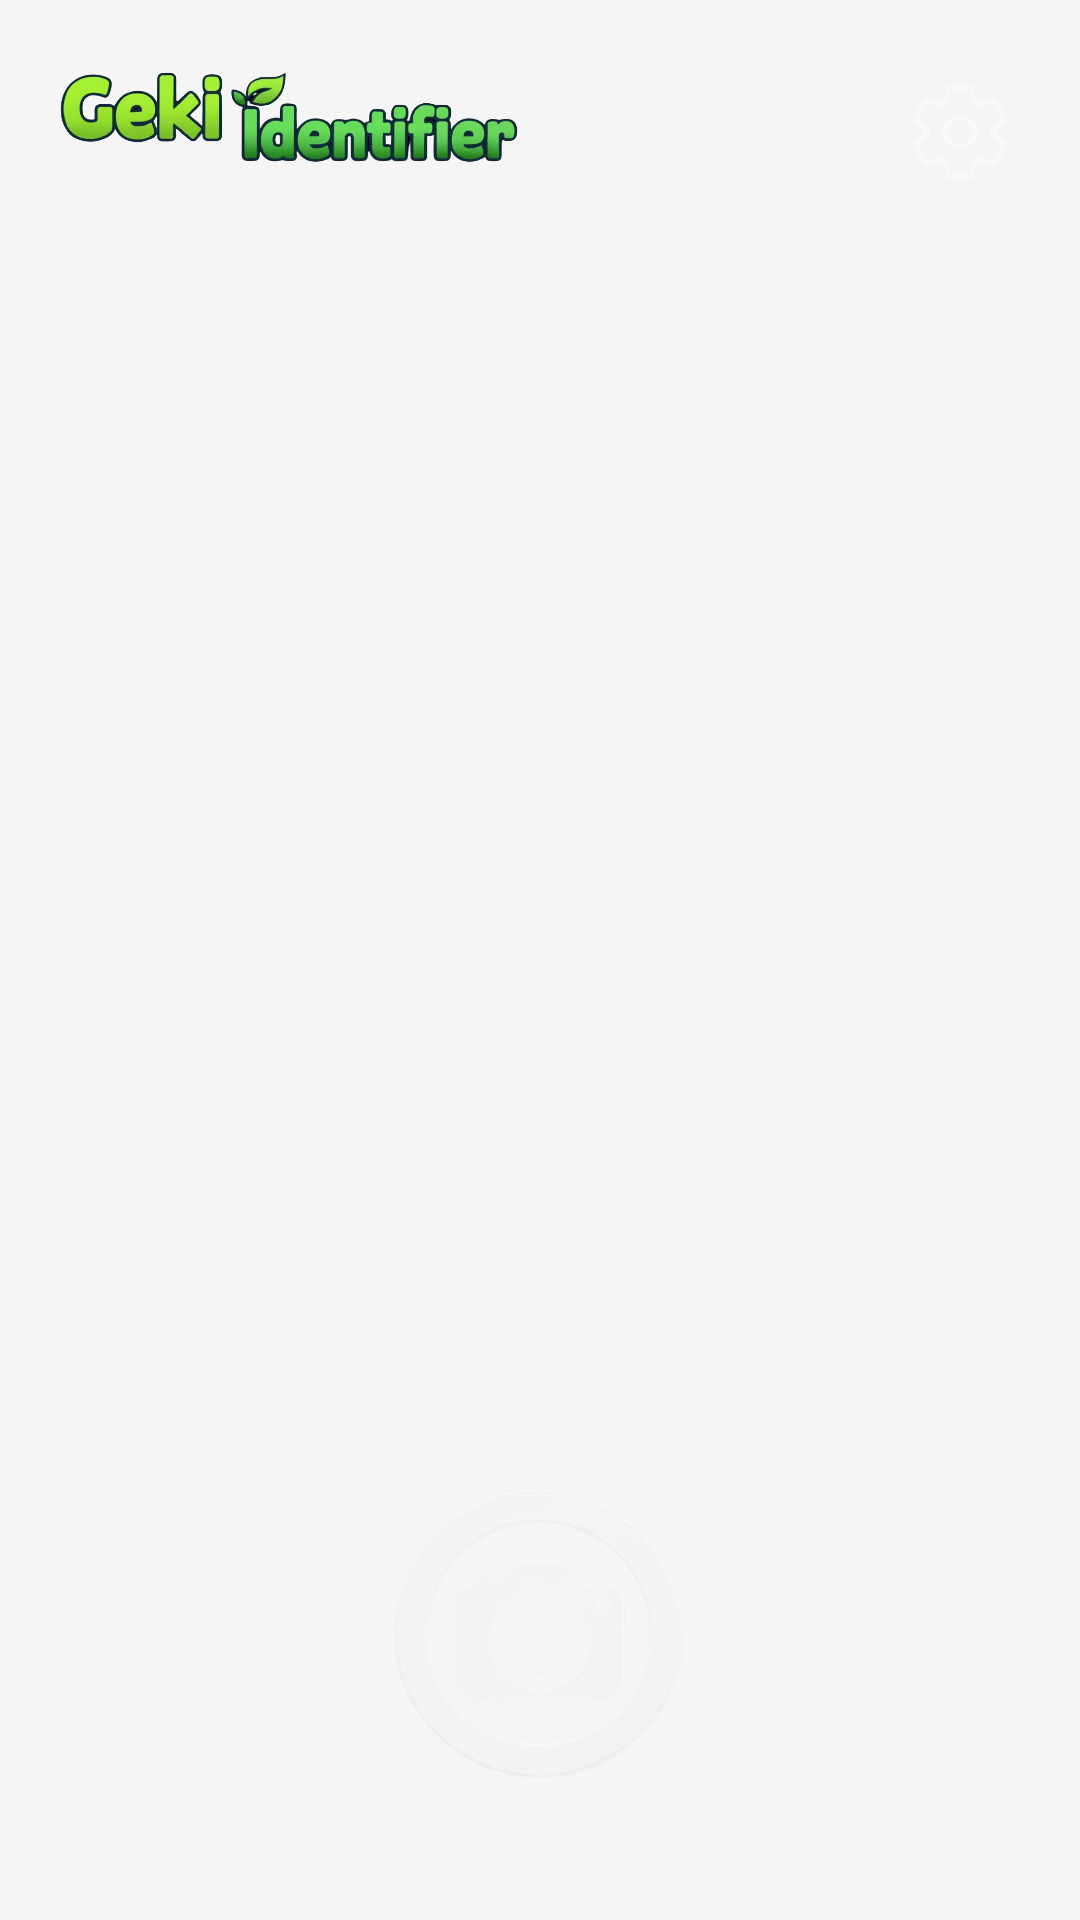

Here is an Android app screen rendered from its layout file. Give the layout XML and the strings, colors and styles it references.
<!-- AndroidManifest.xml: application theme Theme.Geki -->
<!-- res/layout/fragment_camera.xml -->
<?xml version="1.0" encoding="utf-8"?>
<androidx.coordinatorlayout.widget.CoordinatorLayout xmlns:android="http://schemas.android.com/apk/res/android"
    xmlns:app="http://schemas.android.com/apk/res-auto"
    xmlns:tools="http://schemas.android.com/tools"
    android:layout_width="match_parent"
    android:layout_height="match_parent"
    android:background="@color/app_background">

    <TextureView
        android:id="@+id/camera_preview_texture_view"
        android:layout_width="match_parent"
        android:layout_height="match_parent"
        app:layout_constraintTop_toTopOf="parent"
        app:layout_constraintBottom_toBottomOf="parent"
        app:layout_constraintStart_toStartOf="parent"
        app:layout_constraintEnd_toEndOf="parent" />

    <FrameLayout
        android:id="@+id/overlay_layout"
        android:layout_width="match_parent"
        android:layout_height="match_parent">

        
        <ImageButton
            android:id="@+id/options_icon"
            android:layout_width="60dp"
            android:layout_height="60dp"
            android:layout_gravity="end|top"
            android:layout_marginTop="24dp"
            android:layout_marginEnd="0dp"
            android:background="?attr/selectableItemBackgroundBorderless"
            android:src="@drawable/ic_new_options"
            app:tint="#FFFFFF"
            android:scaleType="fitCenter"
            android:alpha="0.9"/>

        
        <TextView
            android:id="@+id/hint_click_message_center"
            android:layout_width="wrap_content"
            android:layout_height="wrap_content"
            android:layout_gravity="center_horizontal"
            android:layout_marginTop="100dp"
            android:text="@string/camera_hint_click_menu_buy_credits"
            android:textColor="@color/white"
            android:textSize="18sp"
            android:textStyle="bold"
            android:gravity="center"
            android:visibility="gone"
            android:paddingStart="32dp"
            android:paddingEnd="32dp"/>

        
        <LinearLayout
            android:id="@+id/title_wrapper"
            android:layout_width="wrap_content"
            android:layout_height="wrap_content"
            android:layout_gravity="start|top"
            android:layout_marginTop="18dp"
            android:layout_marginStart="16dp"
            android:orientation="vertical">

            
            <ImageView
                android:id="@+id/app_title_image_view"
                android:layout_width="wrap_content"
                android:layout_height="wrap_content"
                android:src="@drawable/geki_title"
                android:maxWidth="160dp"
                android:adjustViewBounds="true" />

            
            <LinearLayout
                android:id="@+id/hint_title_container"
                android:layout_width="match_parent"
                android:layout_height="wrap_content"
                android:orientation="horizontal"
                android:gravity="center_vertical|center_horizontal"
                android:visibility="gone"
                android:layout_marginTop="8dp">

                <TextView
                    android:layout_width="wrap_content"
                    android:layout_height="wrap_content"
                    android:text="↑"
                    android:textColor="@color/white"
                    android:textSize="24sp"
                    android:textStyle="bold"
                    android:includeFontPadding="false"/>
            </LinearLayout>

        </LinearLayout>

        
        <LinearLayout
            android:id="@+id/credits_wrapper"
            android:layout_width="wrap_content"
            android:layout_height="wrap_content"
            android:layout_gravity="end|top"
            android:layout_marginTop="26dp"
            android:layout_marginEnd="16dp"
            android:orientation="vertical">

            
            <LinearLayout
                android:id="@+id/credits_container"
                android:layout_width="wrap_content"
                android:layout_height="wrap_content"
                android:orientation="horizontal"
                android:gravity="center_vertical"
                android:clickable="true"
                android:focusable="true"
                android:background="?attr/selectableItemBackgroundBorderless"
                android:visibility="gone">

                <TextView
                    android:id="@+id/credits_text_view"
                    android:layout_width="wrap_content"
                    android:layout_height="wrap_content"
                    android:textColor="@color/hazelnut_color"
                    android:textSize="20sp"
                    android:textStyle="bold"
                    android:shadowColor="#80000000"
                    android:shadowDx="2"
                    android:shadowDy="2"
                    android:shadowRadius="4" />

                <ImageView
                    android:layout_width="25dp"
                    android:layout_height="25dp"
                    android:layout_marginStart="4dp"
                    android:src="@drawable/compteur_icon" />

            </LinearLayout>

            
            <LinearLayout
                android:id="@+id/hint_credits_container"
                android:layout_width="match_parent"
                android:layout_height="wrap_content"
                android:orientation="horizontal"
                android:gravity="center_vertical|center_horizontal"
                android:visibility="gone"
                android:layout_marginTop="8dp">

                <TextView
                    android:layout_width="wrap_content"
                    android:layout_height="wrap_content"
                    android:text="↑"
                    android:textColor="@color/white"
                    android:textSize="24sp"
                    android:textStyle="bold"
                    android:includeFontPadding="false"/>
            </LinearLayout>

        </LinearLayout>

        
        <androidx.constraintlayout.widget.ConstraintLayout
            android:layout_width="match_parent"
            android:layout_height="wrap_content"
            android:layout_gravity="center_horizontal|bottom"
            android:layout_marginBottom="36dp">

            
            <ImageButton
                android:id="@+id/capture_button"
                android:layout_width="120dp"
                android:layout_height="120dp"
                android:background="@drawable/camera_icon"
                android:contentDescription="Bouton de capture"
                android:padding="0dp"
            android:alpha="0.8"
                app:layout_constraintStart_toStartOf="parent"
                app:layout_constraintEnd_toEndOf="parent"
                app:layout_constraintTop_toTopOf="parent"
                app:layout_constraintBottom_toBottomOf="parent" />

        </androidx.constraintlayout.widget.ConstraintLayout>

        
        
        <LinearLayout
            android:id="@+id/hint_slide_left_container"
            android:layout_width="wrap_content"
            android:layout_height="wrap_content"
            android:layout_gravity="center_vertical|start"
            android:layout_marginStart="8dp"
            android:orientation="horizontal"
            android:gravity="center_vertical"
            android:visibility="gone">

            <TextView
                android:layout_width="wrap_content"
                android:layout_height="wrap_content"
                android:text="@string/camera_hint_slide_left"
                android:textColor="@color/white"
                android:textSize="18sp"
                android:textStyle="bold"
                android:includeFontPadding="false"/>

            
        </LinearLayout>

        
        <LinearLayout
            android:id="@+id/hint_slide_right_container"
            android:layout_width="wrap_content"
            android:layout_height="wrap_content"
            android:layout_gravity="center_vertical|end"
            android:layout_marginEnd="8dp"
            android:orientation="horizontal"
            android:gravity="center_vertical"
            android:visibility="gone">

            <TextView
                android:layout_width="wrap_content"
                android:layout_height="wrap_content"
                android:text="@string/camera_hint_slide_right"
                android:textColor="@color/white"
                android:textSize="18sp"
                android:textStyle="bold"
                android:includeFontPadding="false"/>

        </LinearLayout>

            

            

        
        <LinearLayout
            android:id="@+id/hint_slide_bottom_container"
            android:layout_width="wrap_content"
            android:layout_height="wrap_content"
            android:layout_gravity="bottom|end"
            android:layout_marginBottom="16dp"
            android:layout_marginEnd="64dp"
            android:orientation="horizontal"
            android:gravity="center_vertical"
            android:visibility="gone">

            <TextView
                android:layout_width="wrap_content"
                android:layout_height="wrap_content"
                android:text="@string/camera_hint_slide_bottom"
                android:textColor="@color/white"
                android:textSize="18sp"
                android:textStyle="bold"
                android:includeFontPadding="false"/>
        </LinearLayout>

    </FrameLayout>

    
    <LinearLayout
        android:id="@+id/gallery_bottom_sheet"
        android:layout_width="match_parent"
        android:layout_height="match_parent"
        android:orientation="vertical"
        android:background="@drawable/bg_gallery_handle"
        app:layout_behavior="@string/bottom_sheet_behavior"
        app:behavior_peekHeight="0dp"
        app:behavior_hideable="true">

        
        <FrameLayout
            android:id="@+id/gallery_sheet_handle"
            android:layout_width="match_parent"
            android:layout_height="34dp"
            android:background="@drawable/bg_gallery_handle"
            android:paddingTop="12dp"
            android:paddingBottom="12dp"
            android:paddingStart="8dp"
            android:paddingEnd="8dp"
            android:visibility="gone">
            <View
                android:layout_width="40dp"
                android:layout_height="4dp"
                android:layout_gravity="center"
                android:background="@color/app_handle_indicator"
                android:alpha="0.8"/>
        </FrameLayout>

        <FrameLayout
            android:id="@+id/gallery_sheet_container"
            android:layout_width="match_parent"
            android:layout_height="match_parent"/>
    </LinearLayout>

</androidx.coordinatorlayout.widget.CoordinatorLayout>
<!-- resources referenced by this layout -->
<resources>
  <color name="app_background">#F5F5F5</color>
  <color name="app_handle_indicator">#9E9E9E</color>
  <color name="hazelnut_color">#B58E5F</color>
  <color name="white">#FFFFFFFF</color>
  <string name="camera_hint_click_menu_buy_credits">Click here to open the Menu or to Buy Credits</string>
  <string name="camera_hint_slide_bottom">↓ Swipe ↓</string>
  <string name="camera_hint_slide_left">←  Swipe</string>
  <string name="camera_hint_slide_right">Swipe  →</string>
  <style name="TextAppearance.Geki.Headline1" parent="TextAppearance.MaterialComponents.Headline1">
          <item name="fontFamily">@font/montserrat</item>
          <item name="android:fontFamily">@font/montserrat</item>
          <item name="android:textStyle">bold</item>
      </style>
  <style name="TextAppearance.Geki.Headline2" parent="TextAppearance.MaterialComponents.Headline2">
          <item name="fontFamily">@font/montserrat</item>
          <item name="android:fontFamily">@font/montserrat</item>
          <item name="android:textStyle">bold</item>
      </style>
  <style name="TextAppearance.Geki.Headline3" parent="TextAppearance.MaterialComponents.Headline3">
          <item name="fontFamily">@font/montserrat</item>
          <item name="android:fontFamily">@font/montserrat</item>
          <item name="android:textStyle">bold</item>
      </style>
  <style name="TextAppearance.Geki.Headline4" parent="TextAppearance.MaterialComponents.Headline4">
          <item name="fontFamily">@font/montserrat</item>
          <item name="android:fontFamily">@font/montserrat</item>
          <item name="android:textStyle">bold</item>
      </style>
  <style name="TextAppearance.Geki.Headline5" parent="TextAppearance.MaterialComponents.Headline5">
          <item name="fontFamily">@font/montserrat</item>
          <item name="android:fontFamily">@font/montserrat</item>
          <item name="android:textStyle">bold</item>
      </style>
  <style name="TextAppearance.Geki.Headline6" parent="TextAppearance.MaterialComponents.Headline6">
          <item name="fontFamily">@font/montserrat</item>
          <item name="android:fontFamily">@font/montserrat</item>
          <item name="android:textStyle">bold</item>
      </style>
  <style name="TextAppearance.Geki.Body1" parent="TextAppearance.MaterialComponents.Body1">
          <item name="fontFamily">@font/open_sans</item>
          <item name="android:fontFamily">@font/open_sans</item>
      </style>
  <style name="TextAppearance.Geki.Body2" parent="TextAppearance.MaterialComponents.Body2">
          <item name="fontFamily">@font/open_sans</item>
          <item name="android:fontFamily">@font/open_sans</item>
      </style>
  <style name="TextAppearance.Geki.Button" parent="TextAppearance.MaterialComponents.Button">
          <item name="fontFamily">@font/montserrat</item>
          <item name="android:fontFamily">@font/montserrat</item>
          <item name="android:textStyle">bold</item>
      </style>
  <style name="TextAppearance.Geki.Caption" parent="TextAppearance.MaterialComponents.Caption">
          <item name="fontFamily">@font/open_sans</item>
          <item name="android:fontFamily">@font/open_sans</item>
      </style>
  <style name="TextAppearance.Geki.Overline" parent="TextAppearance.MaterialComponents.Overline">
          <item name="fontFamily">@font/open_sans</item>
          <item name="android:fontFamily">@font/open_sans</item>
      </style>
  <color name="black">#FF000000</color>
  <color name="offer_pro_primary">#32C75F</color>
  <color name="status_bar_translucent_green">#F5F5F5</color>
  <color name="navigation_bar_translucent_green">#F5F5F5</color>
  <style name="CustomPopupMenu" parent="Widget.AppCompat.PopupMenu">
          <item name="android:dropDownListViewStyle">@style/CustomDropDownListView</item>
      </style>
  <color name="text_medium_gray">#666666</color>
</resources>
